Photos from the image-classification dataset "Fruits" in the GitHub repository mondogo24/Fruit_CNN_Classifier. Its 5 classes are: apple, banana, lemon, orange, pear.

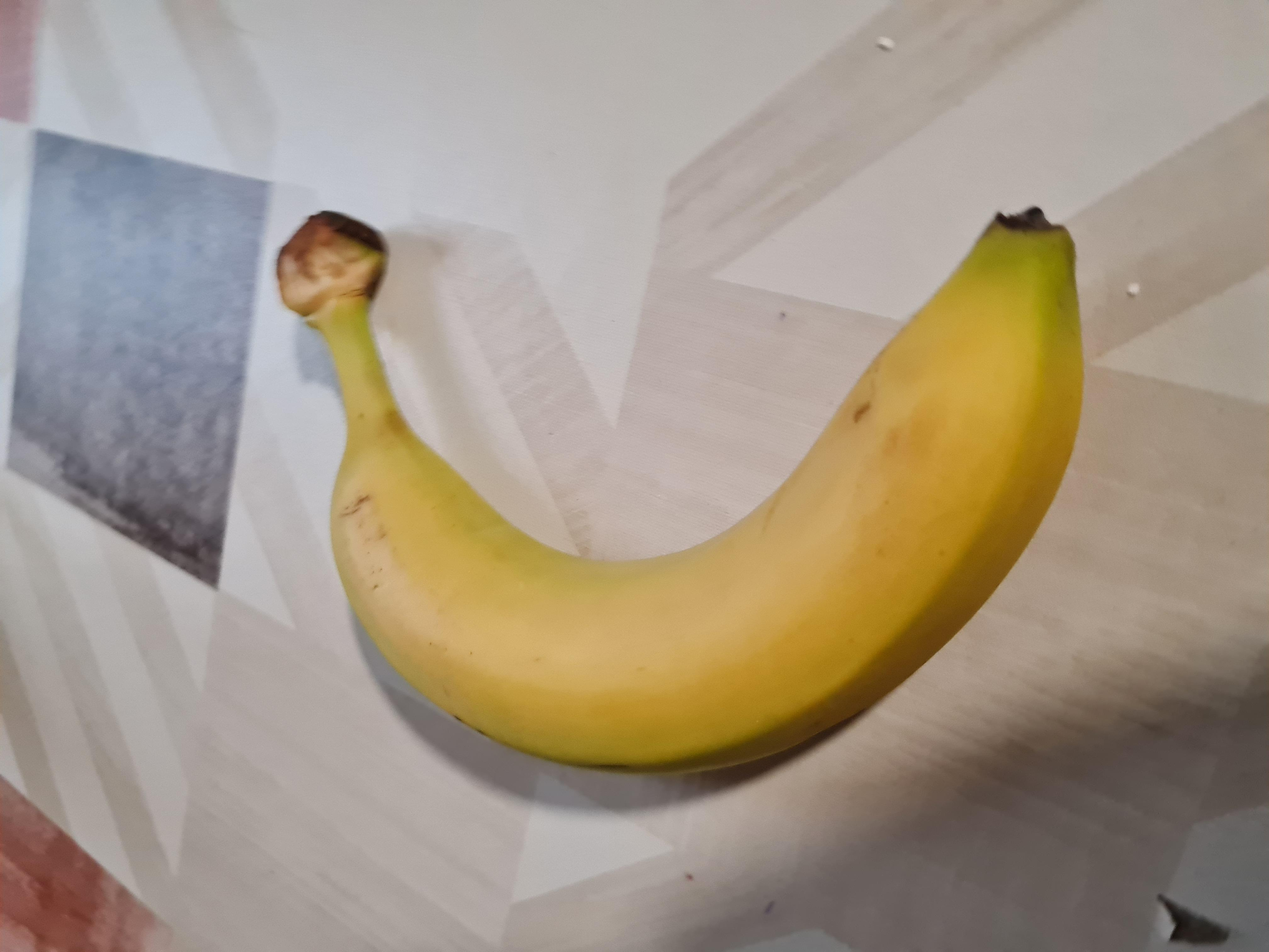
Label: banana

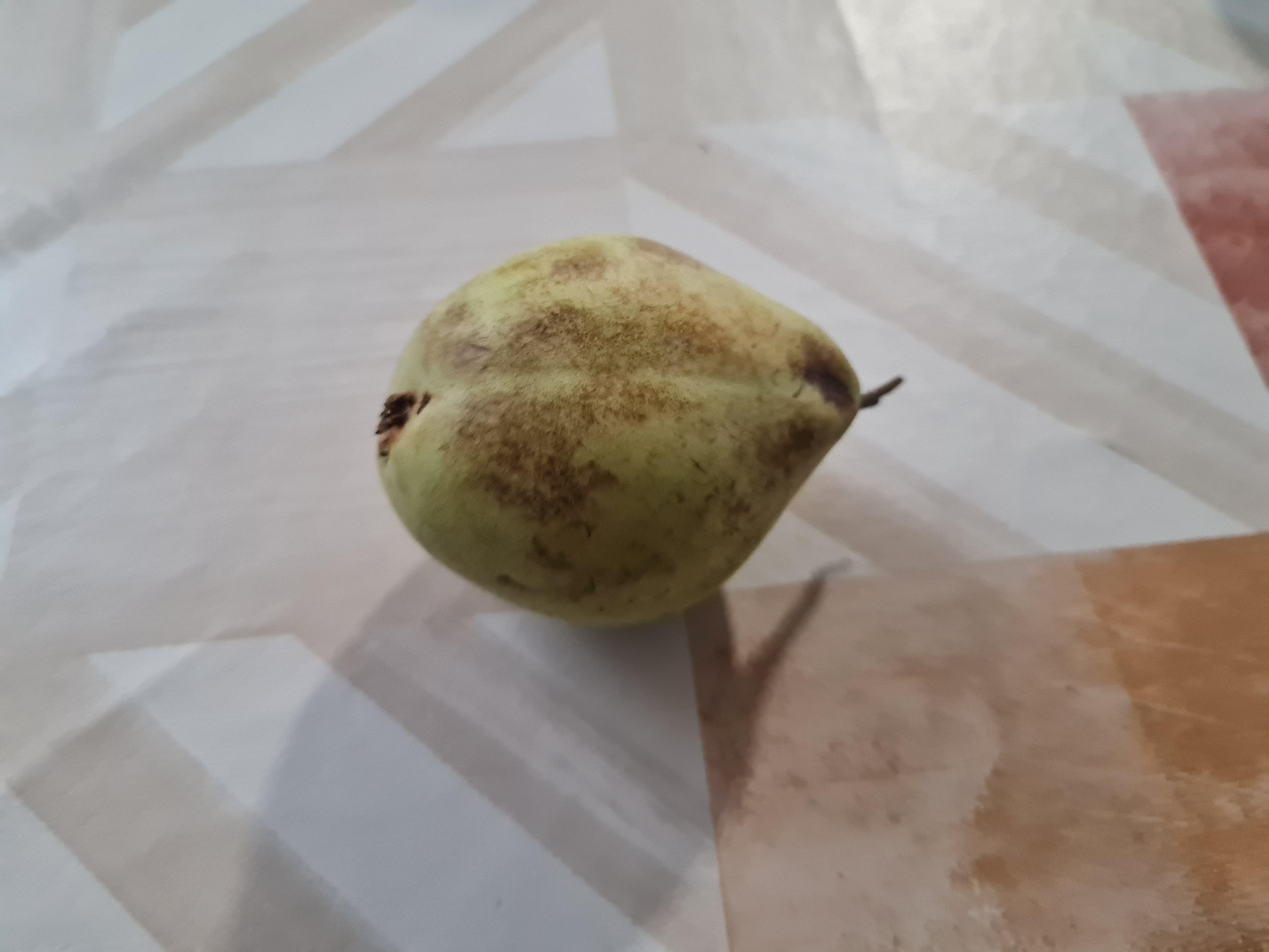
Label: pear

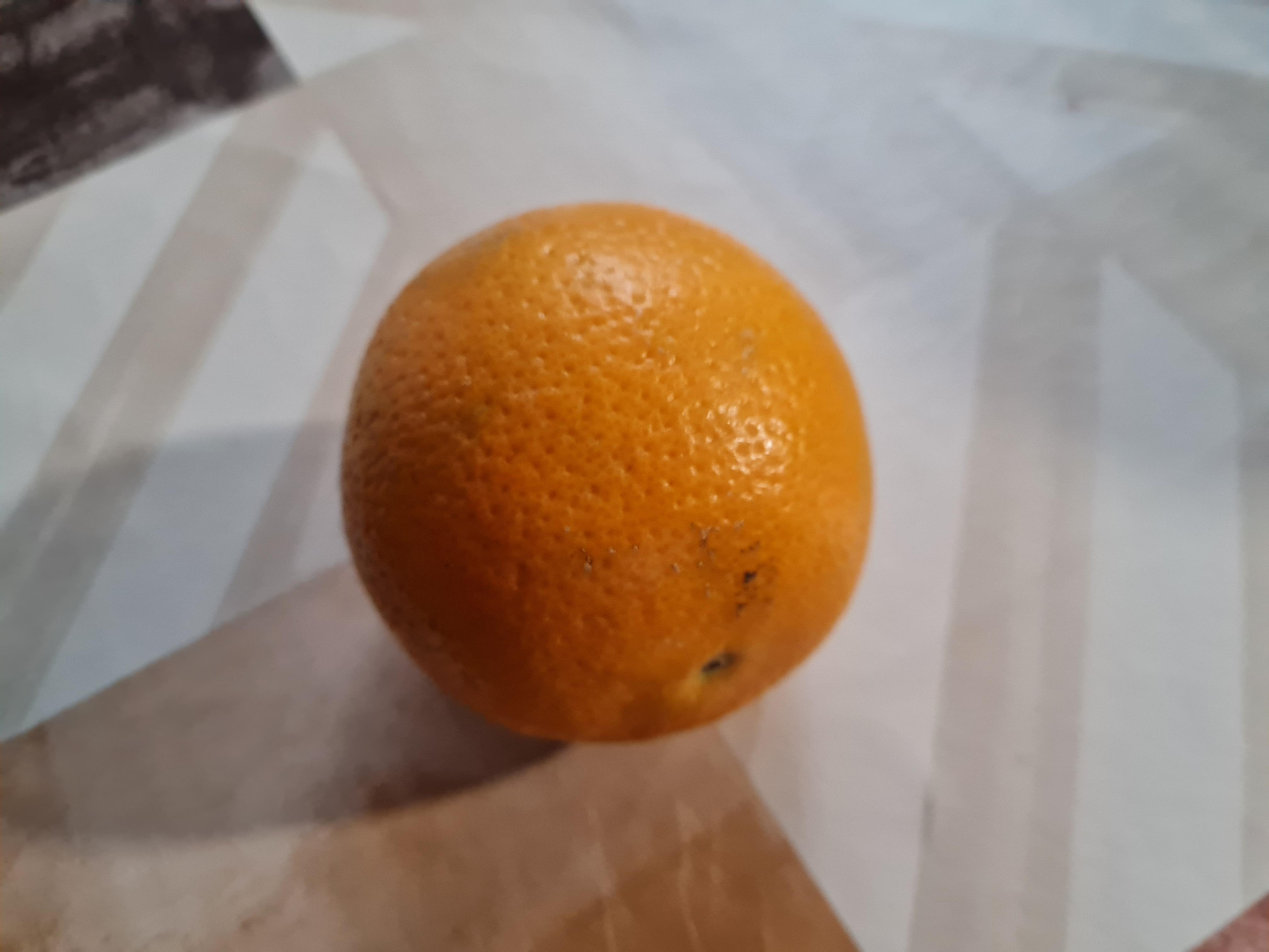
Label: orange

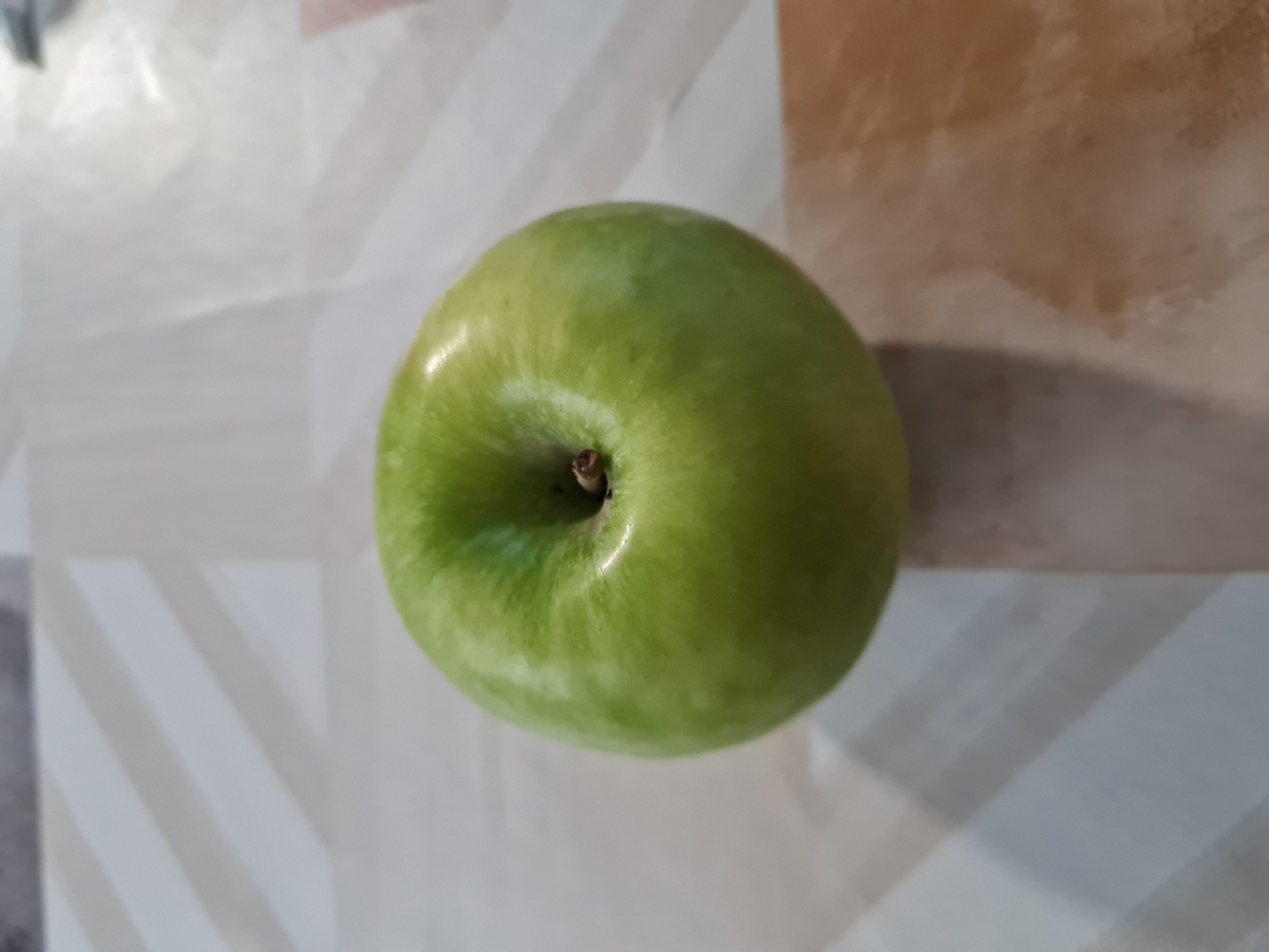
Label: apple

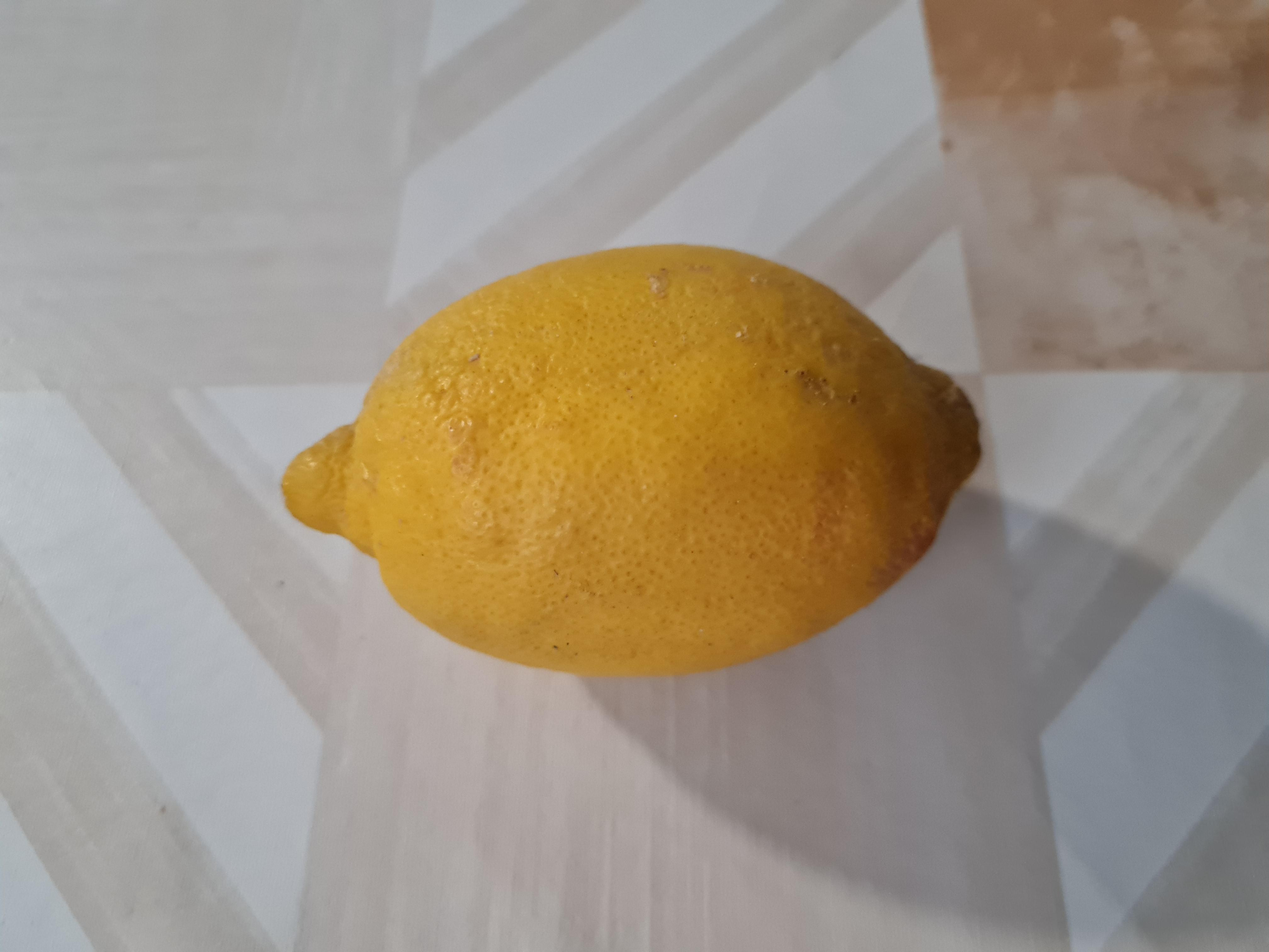
Label: lemon

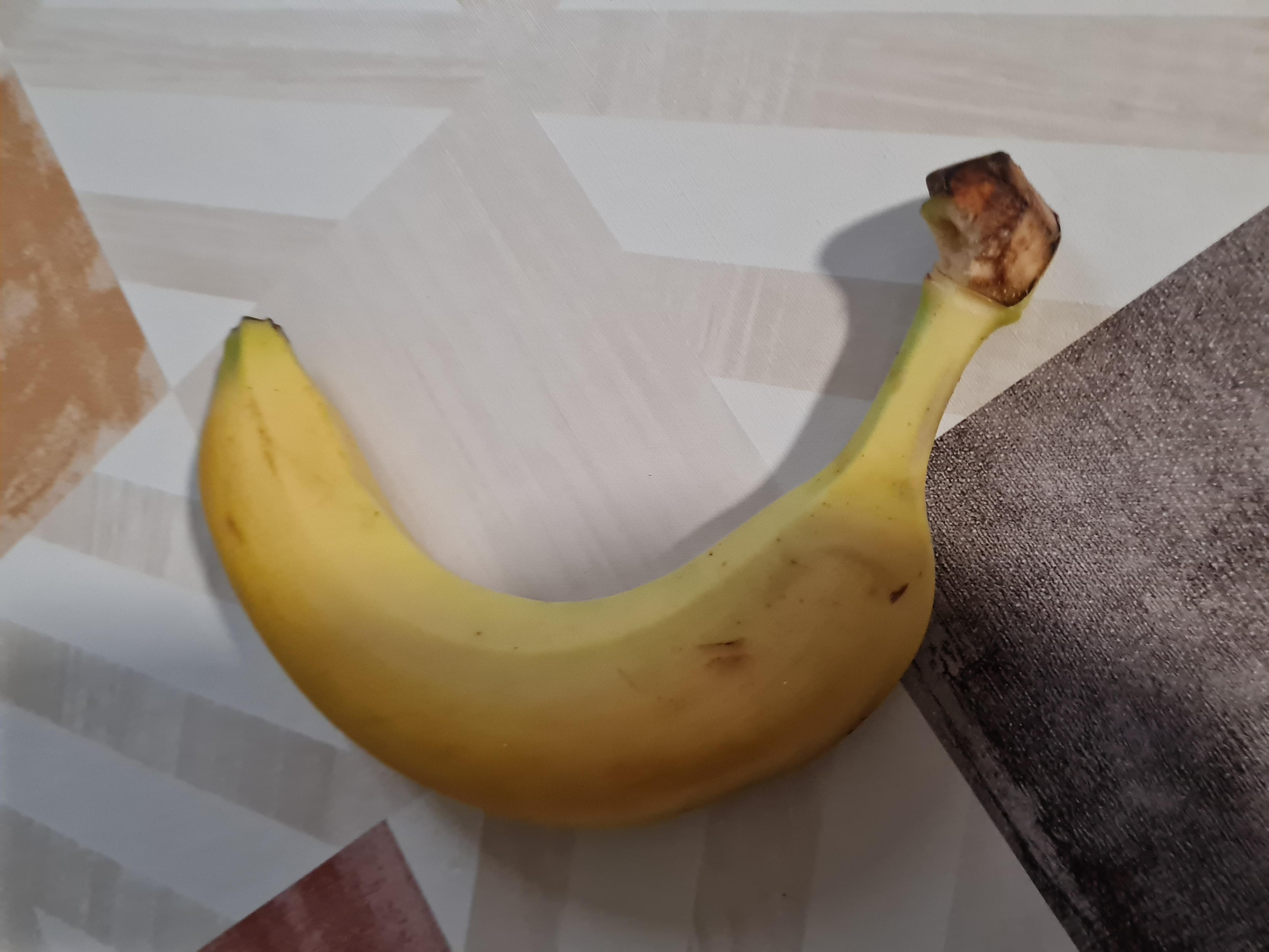
Label: banana
